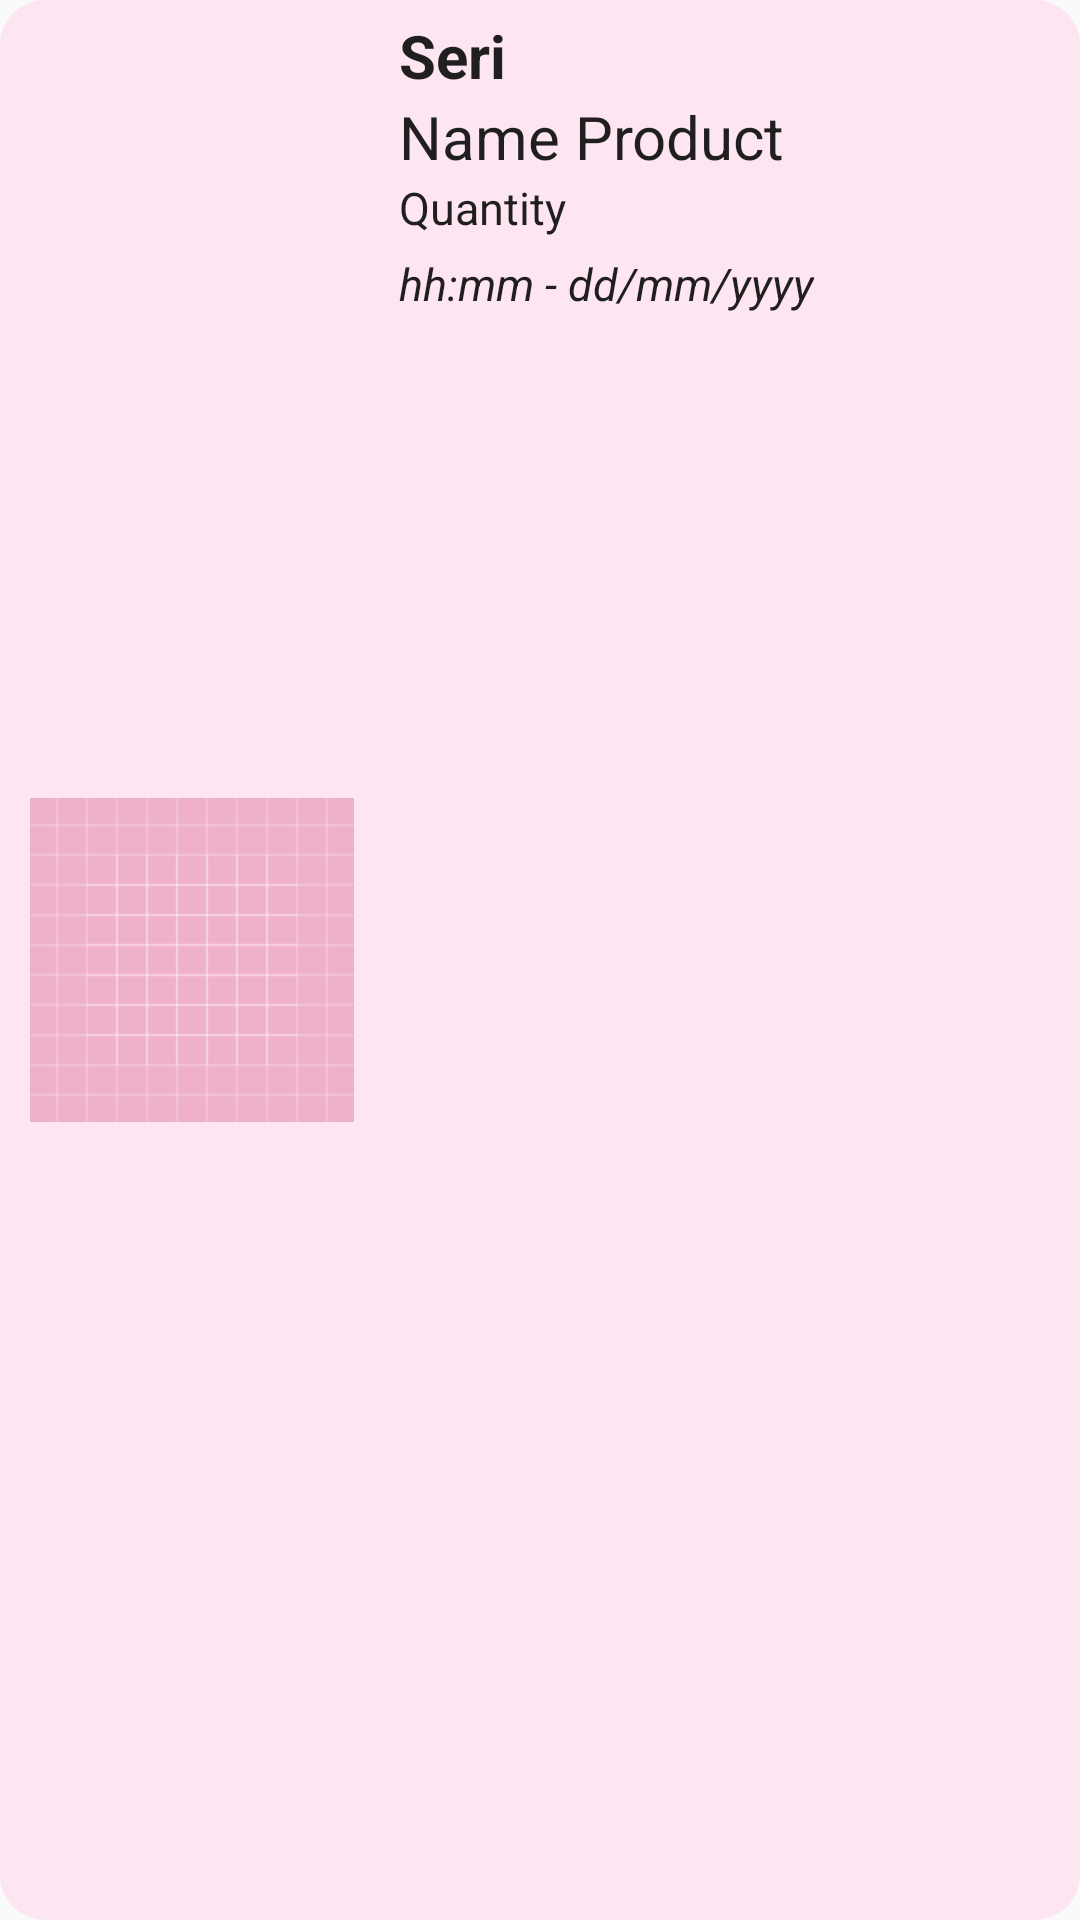

Write the Android layout XML for this screen, with the resource values it uses.
<!-- AndroidManifest.xml: application theme Theme.MyBarcodeScanner -->
<!-- res/layout/fragment_list_list.xml -->
<?xml version="1.0" encoding="utf-8"?>
<LinearLayout xmlns:android="http://schemas.android.com/apk/res/android"
    xmlns:tools="http://schemas.android.com/tools"
    android:layout_width="match_parent"
    android:layout_height="wrap_content"
    android:layout_margin="@dimen/margin"
    android:layout_marginBottom="10dp"
    android:orientation="horizontal"
    android:gravity="center"
    android:background="@drawable/btnbackground">

    <ImageView
        android:id="@+id/imageProduct"
        android:layout_width="wrap_content"
        android:layout_height="wrap_content"
        android:src="@drawable/ic_launcher_background"
        android:layout_margin="10dp"/>

    <LinearLayout
        android:layout_width="wrap_content"
        android:layout_height="match_parent"
        android:orientation="vertical"
        android:layout_margin="5dp"
        android:layout_weight="10">

        <TextView
            android:id="@+id/tvSeri"
            android:layout_width="wrap_content"
            android:layout_height="wrap_content"
            android:text="Seri"
            android:textStyle="bold"
            android:textAppearance="?attr/textAppearanceListItem"
            android:textSize="@dimen/textSize" />

        <TextView
            android:id="@+id/tvNameProduct"
            android:layout_width="wrap_content"
            android:layout_height="wrap_content"
            android:text="Name Product"
            android:textAppearance="?attr/textAppearanceListItem"
            android:textSize="@dimen/textSize" />
        <TextView
            android:id="@+id/tvQuantityProduct"
            android:layout_width="wrap_content"
            android:layout_height="wrap_content"
            android:text="Quantity"
            android:textAppearance="?attr/textAppearanceListItem"
            android:textSize="15dp" />
        <TextView
            android:id="@+id/tvDateProduct"
            android:layout_width="wrap_content"
            android:layout_height="wrap_content"
            android:text="hh:mm - dd/mm/yyyy"
            android:textAppearance="?attr/textAppearanceListItem"
            android:textSize="15dp"
            android:layout_marginTop="5dp"
            android:textStyle="italic"
            tools:ignore="TextSizeCheck" />
    </LinearLayout>

    <ImageButton
        android:id="@+id/imgEdit"
        android:layout_width="wrap_content"
        android:layout_height="wrap_content"
        android:layout_weight="1"
        android:background="@color/transparent"
        android:contentDescription="Edit"
        android:src="@drawable/edit"
        tools:ignore="TouchTargetSizeCheck"
        android:onClick="modifyProduct"
        android:layout_margin="5dp"/>

</LinearLayout>
<!-- resources referenced by this layout -->
<resources>
  <dimen name="margin">10dp</dimen>
  <dimen name="textSize">20dp</dimen>
  <!-- drawable btnbackground (drawable) -->
  <?xml version="1.0" encoding="utf-8"?>
  <shape xmlns:android="http://schemas.android.com/apk/res/android" android:shape="rectangle">
      <corners android:radius="15dp"/>
      <solid android:color="#FDE6F1"/>
  
  </shape>
  <!-- drawable ic_launcher_background: vector/xml drawable (drawable, 4866 chars, omitted) -->
  <style name="Theme.MyBarcodeScanner" parent="Theme.AppCompat.Light.NoActionBar">
          
          <item name="colorPrimary">@color/purple_500</item>
          <item name="colorPrimaryVariant">@color/purple_700</item>
          <item name="colorOnPrimary">@color/white</item>
          
          <item name="colorSecondary">@color/teal_200</item>
          <item name="colorSecondaryVariant">@color/teal_700</item>
          <item name="colorOnSecondary">@color/black</item>
          
          <item name="android:statusBarColor">?attr/colorPrimaryVariant</item>
          
      </style>
  <!-- not gathered from this repository: default colours our renderer supplied (Android Studio template values) -->
  <color name="purple_500">#FF6200EE</color>
  <color name="purple_700">#FF3700B3</color>
  <color name="teal_200">#FF03DAC5</color>
  <color name="teal_700">#FF018786</color>
  <color name="black">#FF000000</color>
  <color name="white">#FFFFFFFF</color>
</resources>
